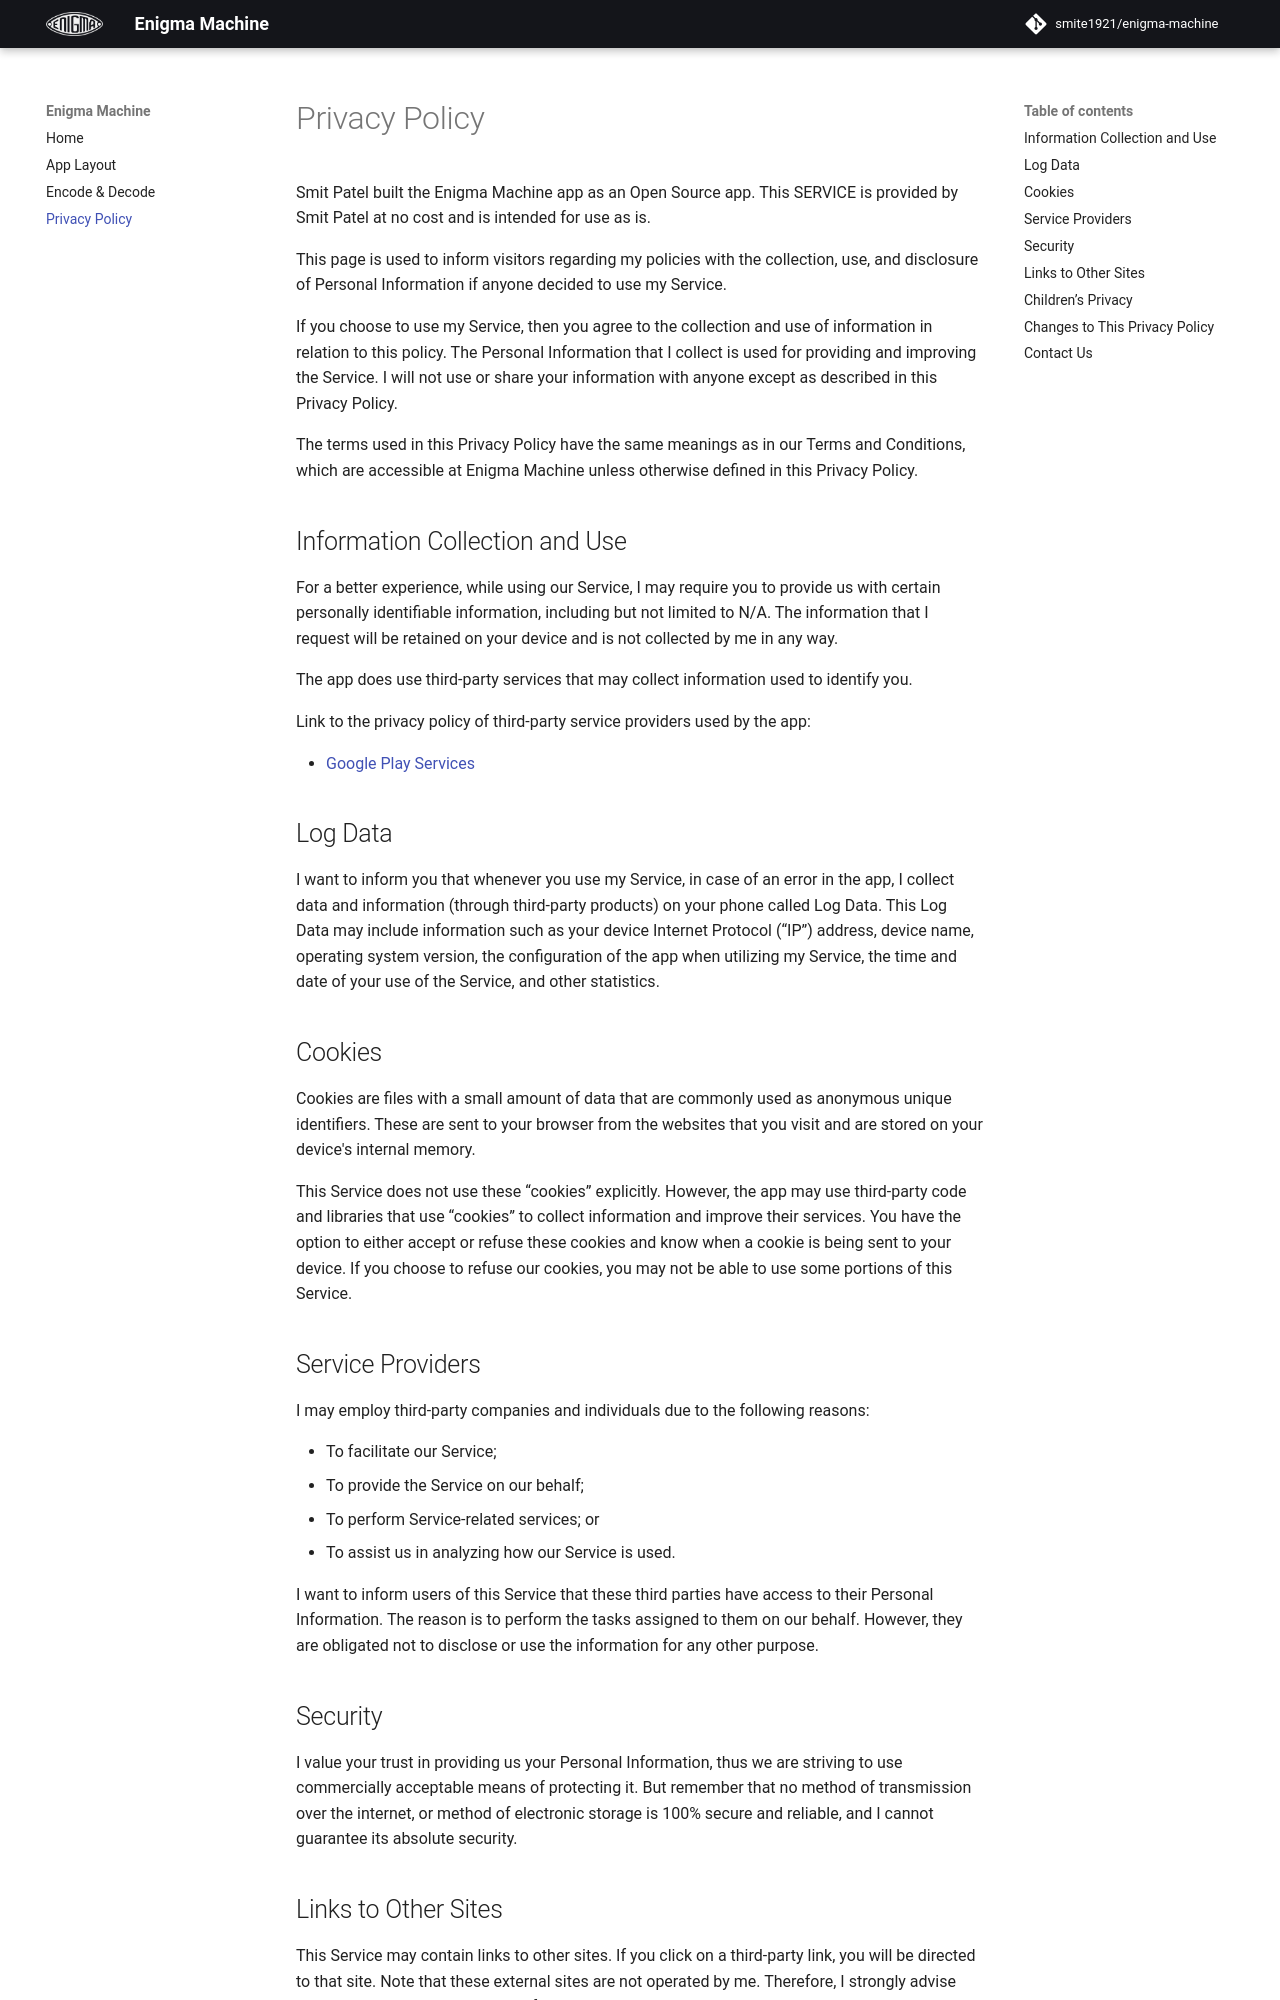

repository: smite1921/enigma-machine · page: privacy-policy/index.html · generator: mkdocs

# Privacy Policy

Smit Patel built the Enigma Machine app as an Open Source app. This SERVICE is provided by Smit Patel at no cost and is intended for use as is.

This page is used to inform visitors regarding my policies with the collection, use, and disclosure of Personal Information if anyone decided to use my Service.

If you choose to use my Service, then you agree to the collection and use of information in relation to this policy. The Personal Information that I collect is used for providing and improving the Service. I will not use or share your information with anyone except as described in this Privacy Policy.

The terms used in this Privacy Policy have the same meanings as in our Terms and Conditions, which are accessible at Enigma Machine unless otherwise defined in this Privacy Policy.

## Information Collection and Use

For a better experience, while using our Service, I may require you to provide us with certain personally identifiable information, including but not limited to N/A. The information that I request will be retained on your device and is not collected by me in any way.

The app does use third-party services that may collect information used to identify you.

Link to the privacy policy of third-party service providers used by the app:

- [Google Play Services](https://www.google.com/policies/privacy/)

## Log Data

I want to inform you that whenever you use my Service, in case of an error in the app, I collect data and information (through third-party products) on your phone called Log Data. This Log Data may include information such as your device Internet Protocol (“IP”) address, device name, operating system version, the configuration of the app when utilizing my Service, the time and date of your use of the Service, and other statistics.

## Cookies

Cookies are files with a small amount of data that are commonly used as anonymous unique identifiers. These are sent to your browser from the websites that you visit and are stored on your device's internal memory.

This Service does not use these “cookies” explicitly. However, the app may use third-party code and libraries that use “cookies” to collect information and improve their services. You have the option to either accept or refuse these cookies and know when a cookie is being sent to your device. If you choose to refuse our cookies, you may not be able to use some portions of this Service.

## Service Providers

I may employ third-party companies and individuals due to the following reasons:

- To facilitate our Service;
- To provide the Service on our behalf;
- To perform Service-related services; or
- To assist us in analyzing how our Service is used.

I want to inform users of this Service that these third parties have access to their Personal Information. The reason is to perform the tasks assigned to them on our behalf. However, they are obligated not to disclose or use the information for any other purpose.

## Security

I value your trust in providing us your Personal Information, thus we are striving to use commercially acceptable means of protecting it. But remember that no method of transmission over the internet, or method of electronic storage is 100% secure and reliable, and I cannot guarantee its absolute security.
